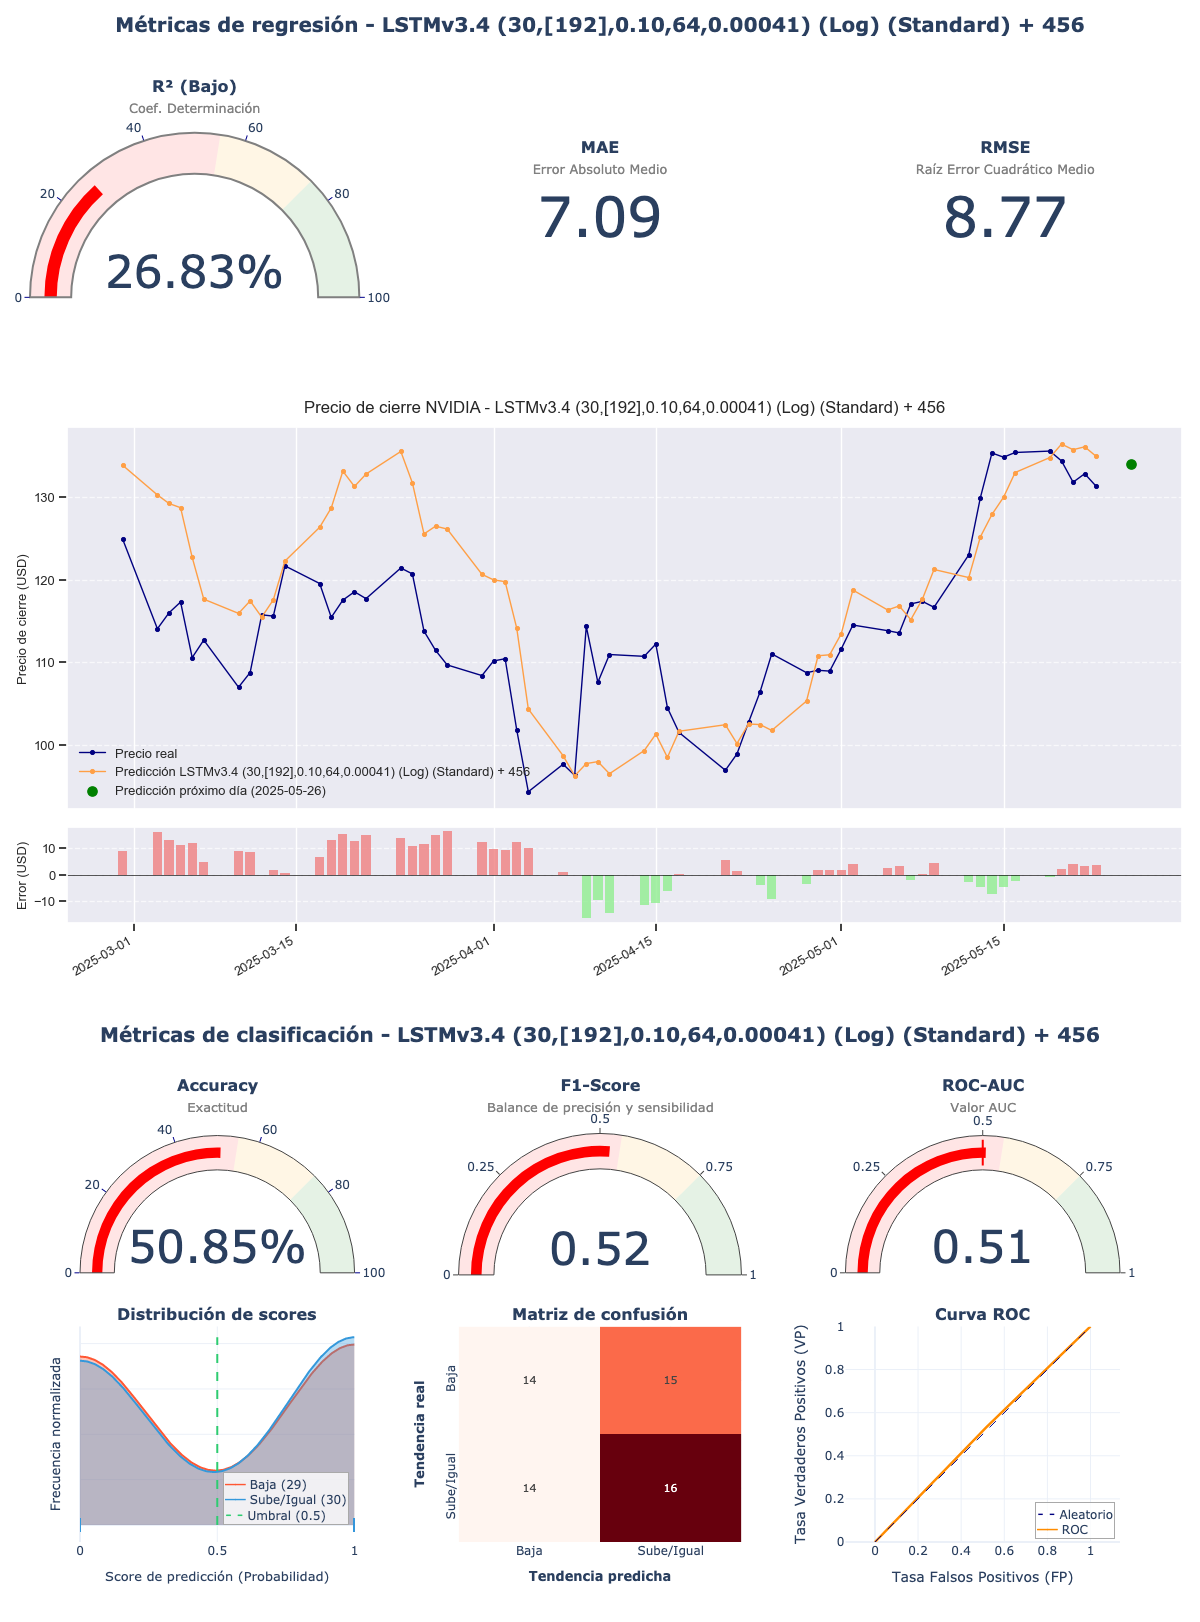

The file beside this chart, header and first rows:
model_title; model_hash; r2; mae; rmse; accuracy; f1_score; roc_auc; irb_regr; irb_clas; irb_total
LSTMv3.4 (30,[192],0.10,64,0.00041) (Log…; f3e961ae; 0,2683; 7,0872; 8,773; 0,5085; 0,5246; 0,508; 0,4387; 0,9778; 0,7352
